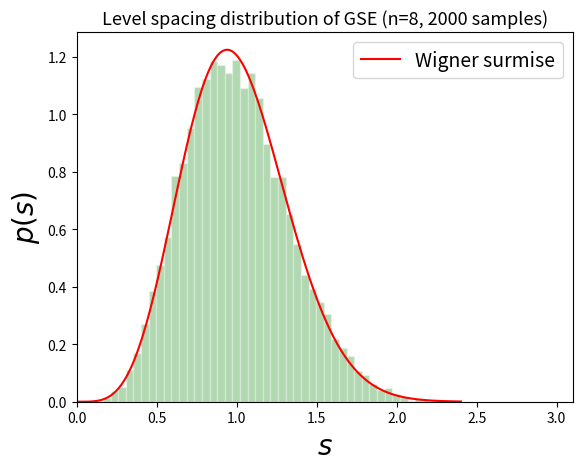

Reproduce this figure in Python.
'''
Les matrices de l'ensemble symplectique gaussien (GSE) sont quaternioniques hermitiennes.
Leurs entrees sont des variables aleatoires gaussiennes iid (independantes identiquement distribuees).
Le programme:
- calcule la distribution d'ecarts entre les valeurs propres d'une telle matrice.
- compare le resultat (moyennage sur plusieurs tirages de matrices)
  avec l'expression analytique : 'Wigner surmise' pour GSE
'''

import numpy as np
import matplotlib.pyplot as plt

def dag(m):
    return np.transpose(np.conjugate(m))
    
def p_4(s):
    return (2**18)*(s**4)*np.exp(-64*s**2/(9*np.pi))/((3**6)*(np.pi**3)) # Wigner surmise pour GSE (beta = 4)

N = 2000 # nombre de tirages
n = 8 # taille de la matrice 
spacing = np.array([])

# {e1, e2, e3} une base formee par les matrices de Pauli
e1=np.array([[0,1.],[1., 0]])
e2=np.array([[0,-1j],[1j,0]])
e3=np.array([[1, 0],[0, -1]])
I2=np.eye(2) 

for i in range(N):    

    # variante 1
    x = np.random.normal(0,1,(n,n)) + 1j*np.random.normal(0,1,(n,n))
    y = np.random.normal(0,1,(n,n)) + 1j*np.random.normal(0,1,(n,n))
    q = np.vstack((np.hstack((x, y)), np.hstack((-np.conjugate(y), np.conjugate(x))))) # q matrice quaternionique

    '''
    # variante 2 (un peu moins rapide)
    # idee: q matrice n*n quaternionique => q=q0*I2 + 1j(q1*e1 + q2*e2 + q3*e3) 
    # ou "*" designe le produit tensoriel et q0, q1, q2, q3 sont des v.a. reelles (iid selon N(0,1))
    # e1, e2, e3 sont les matrices de Pauli
    
    # Tableaux de coefficients reels
    q0=np.random.normal(0,1,(n,n))
    q1=np.random.normal(0,1,(n,n))
    q2=np.random.normal(0,1,(n,n))
    q3=np.random.normal(0,1,(n,n))    

    q = np.kron(q0, I2) + 1j*(np.kron(q1, e1) + np.kron(q2, e2) + np.kron(q3, e3)) # q matrice quaternionique
    '''    
    
    h = (q + dag(q))/np.sqrt(2.) # h matrice hermitienne symplectique
    
    ev = np.linalg.eigvalsh(h)   # valeurs propres de h (compose de doublons [v1, v1, v2, v2, ...])
    e = np.sort(np.real(ev[::2]))# spectre [v1, v2, ...] ordonne
    s = np.diff(e)               # espacement entre les valeurs propres 
    s = s/np.mean(s)
    spacing = np.append(spacing, s)
    
x = np.linspace(0, np.max(spacing), 200, endpoint=True) # grille pour l'expression analytique

plt.figure(1)
plt.hist(spacing, bins='rice', density=True, color='green', alpha=0.3, edgecolor = 'white')
plt.plot(x, p_4(x), 'r-', linewidth=1.5, label='Wigner surmise')
plt.xlim(0,3.1)
plt.legend(fontsize=14, loc=0)
plt.xlabel(r'$s$', size=20)
plt.ylabel(r'$p(s)$', size=20)
plt.title('Level spacing distribution of GSE (n=%s, %s samples)'%(n, N), size=13)
plt.show()

# Plus n est grand moins la convergence est bonne (pic de l'histogramme se deplace vers
# la gauche et la "queue" est moins evanaissante).
